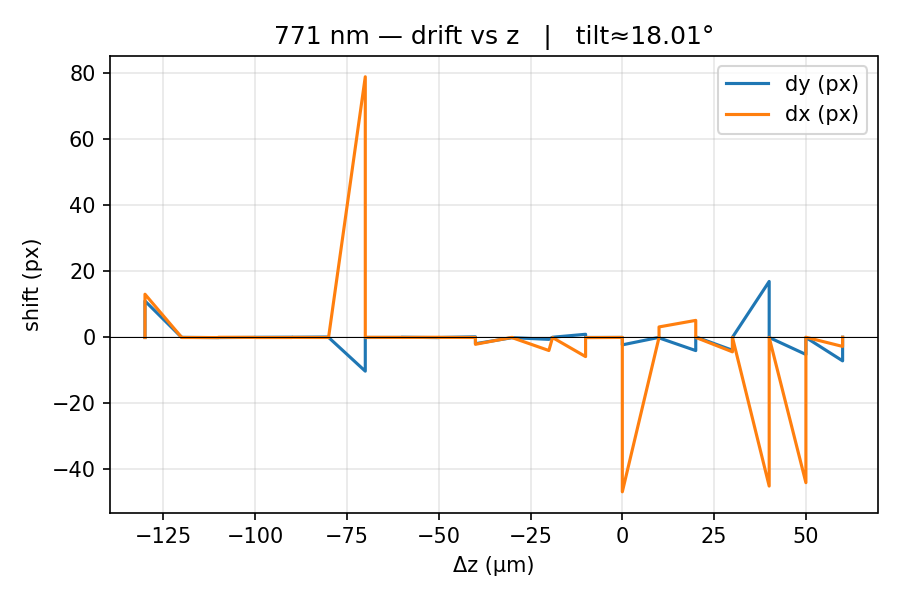

Data behind this chart, as committed beside it:
z_um, dy_px, dx_px
-110.0, -0.02367, -0.01785
-110.0, 11.05, 13.09
-100.0, -0.005216, -0.000602
-100.0, 0.0245, -0.01883
-90.0, -0.05874, -0.04083
-90.0, -0.04687, 0.04387
-80.0, 0.01732, 0.01034
-80.0, 0.04251, -0.03446
-70.0, 0.0691, -0.02596
-70.0, 0.05017, 0.002326
-60.0, 0.1289, -0.02925
-60.0, 0.01407, 0.01496
-50.0, -10.23, 79.01
-50.0, -0.01616, 0.032
-40.0, 0.003685, 0.008225
-40.0, 0.0691, -0.00999
-30.0, -0.05444, 0.05085
-30.0, -0.01294, 0.01232
-20.0, 0.1785, -0.01882
-20.0, -1.898, -2.075
-10.0, -0.07255, 0.01952
-10.0, -0.06398, -0.07259
0.0, -0.5855, -3.963
1.0, 0.05973, -0.03753
10.0, 0.9563, -5.811
10.0, -0.004918, -0.06453
20.0, -6.905371926365163e-20, -4.9306250303628387e-20
20.0, -2.255, -46.79
30.0, 0.02308, 0.01109
30.0, -0.1364, 3.183
40.0, -3.987, 5.167
40.0, 0.1748, 0.0003395
50.0, -3.885, -4.366
50.0, 0.04576, 0.01223
60.0, 16.97, -45.05
60.0, -0.01538, 0.002898
70.0, -5.162, -44.02
70.0, -0.01896, 0.05977
80.0, -7.106, -2.731
80.0, 0.0584, 0.03526
